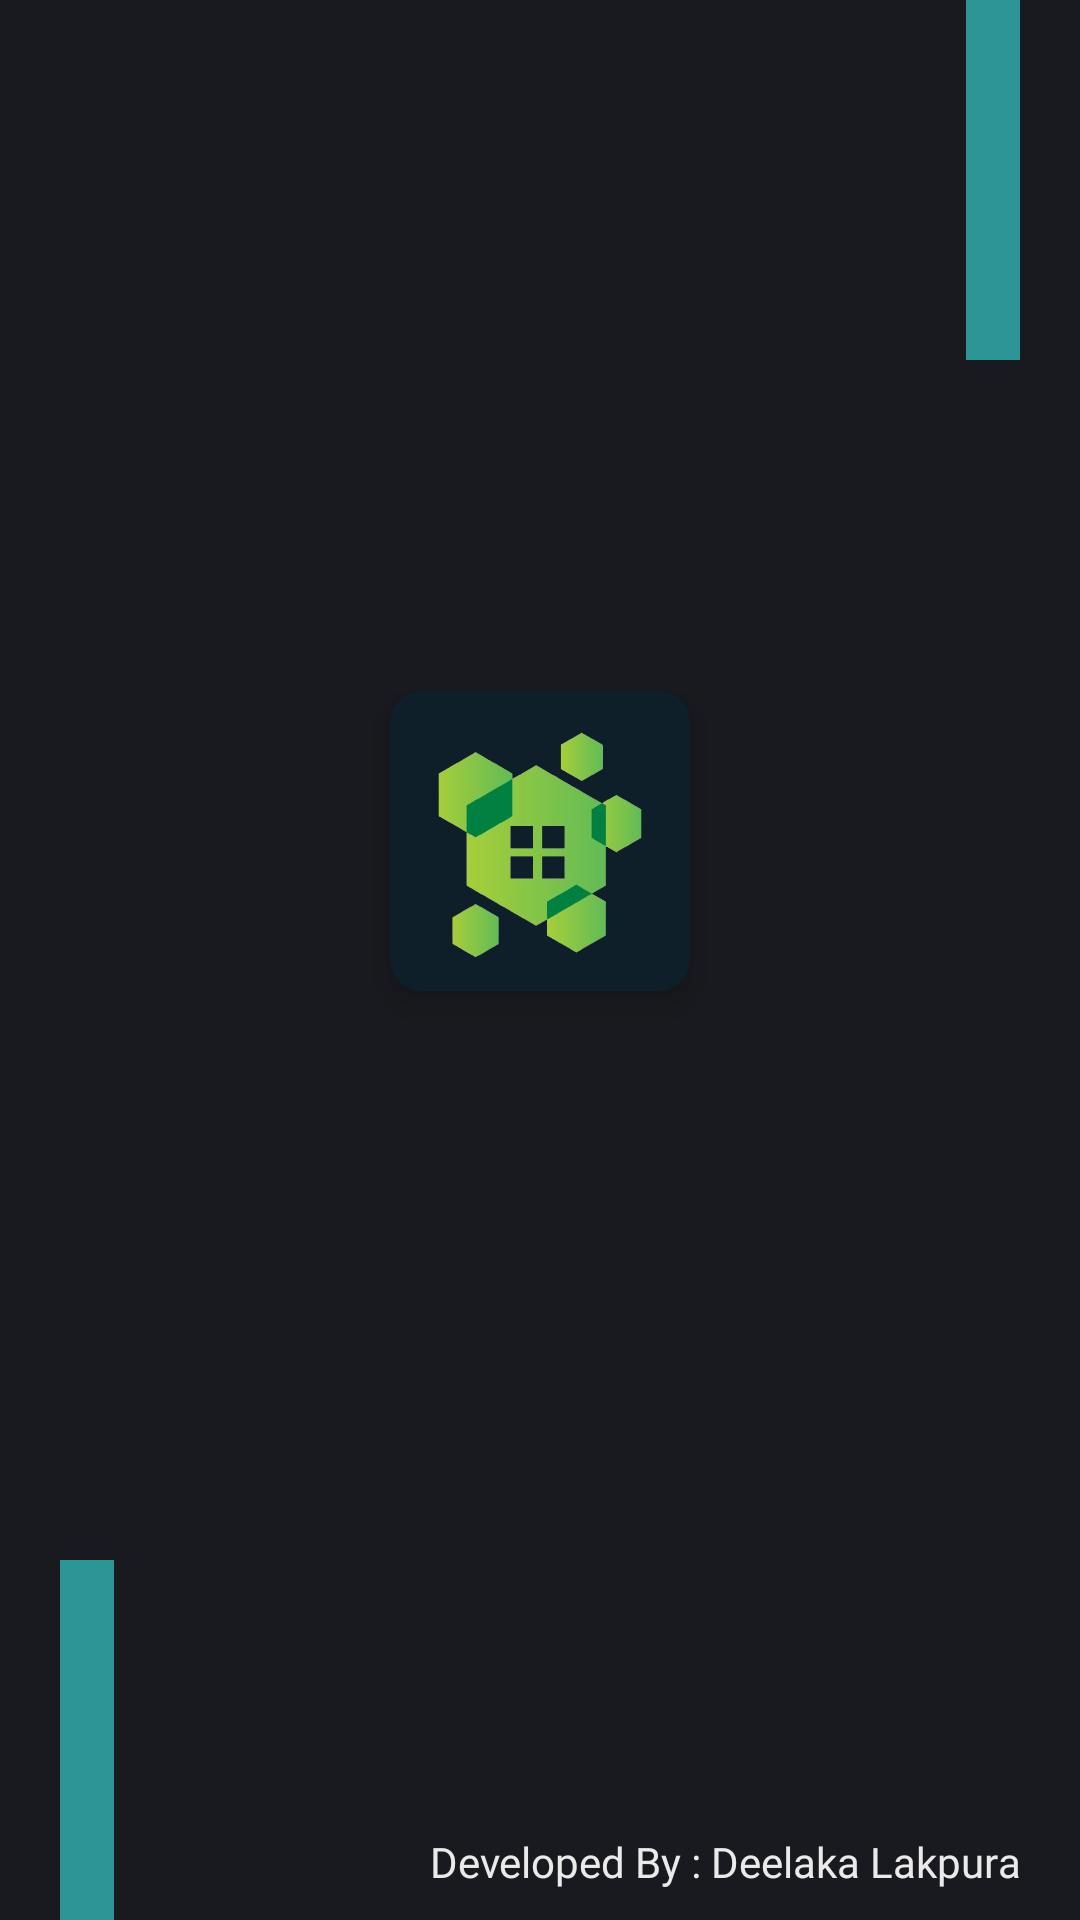

The Android layout XML behind this screen, and the referenced resources:
<!-- AndroidManifest.xml: application theme Theme.VirtuaFit -->
<!-- res/layout/activity_splash.xml -->
<?xml version="1.0" encoding="utf-8"?>
<RelativeLayout xmlns:android="http://schemas.android.com/apk/res/android"
    xmlns:app="http://schemas.android.com/apk/res-auto"
    xmlns:tools="http://schemas.android.com/tools"
    android:layout_width="match_parent"
    android:layout_height="match_parent"
    android:background="@color/primary_dark_color"
  tools:context=".SplashScreen.SplashActivity">


    <View
        android:id="@+id/TopView1"
        android:layout_width="18dp"
        android:layout_height="120dp"
        android:layout_alignParentEnd="true"
        android:layout_marginEnd="20dp"
        android:background="@color/green1"
        />

    <View
        android:id="@+id/TopView2"
        android:layout_width="18dp"
        android:visibility="invisible"
        android:layout_height="90dp"
    android:layout_toStartOf="@id/TopView1"
        android:layout_marginEnd="20dp"
        android:background="@color/green2"

        />

    <View
        android:id="@+id/TopView3"
        android:layout_width="18dp"
        android:layout_height="60dp"
        android:visibility="invisible"
        android:layout_toStartOf="@id/TopView2"
        android:layout_marginEnd="20dp"
        android:background="@color/green3"

        />

    <LinearLayout
        android:layout_width="match_parent"
        android:layout_height="wrap_content"
        android:layout_centerInParent="true"
        android:gravity="center"
        android:orientation="vertical">

        <androidx.cardview.widget.CardView
            android:layout_width="100dp"
            android:id="@+id/logo"
            android:layout_height="100dp"
            android:visibility="visible"
            android:backgroundTint="#0F1F29"
            app:cardCornerRadius="10dp"
            app:cardElevation="7dp"

            >

            <ImageView
                android:layout_width="match_parent"
                android:layout_height="match_parent"
                app:cardCornerRadius="10dp"
                android:layout_marginTop="4dp"
                android:layout_gravity="center"
                android:src="@drawable/logo"
                app:cardElevation="7dp">
            </ImageView>

        </androidx.cardview.widget.CardView>





        <TextView
            android:id="@+id/app_name"
            android:layout_width="wrap_content"
            android:layout_height="wrap_content"
            android:text="@string/app_name"
            android:fontFamily="@font/nunitoblack"
            android:layout_marginTop="20dp"
            android:textSize="25sp"
            android:visibility="invisible"
            android:textColor="@color/price_green_color"
            />

        <TextView
            android:id="@+id/slogan"
            android:layout_width="wrap_content"
            android:layout_height="wrap_content"
            android:layout_marginTop="3dp"
            android:text="Furnish Your Reality, Virtually!"
            android:layout_gravity="center"
            android:fontFamily="@font/d_style"
            android:textSize="17sp"
            android:textStyle="bold"
            android:textColor="@color/green1"

            android:visibility="invisible"
            />



    </LinearLayout>



    <View
        android:layout_alignParentBottom="true"
        android:id="@+id/BottomView1"
        android:layout_width="18dp"
        android:layout_height="120dp"

        android:layout_marginStart="20dp"
        android:background="@color/green1"
        />

    <View
        android:id="@+id/BottomView2"
        android:layout_width="18dp"
        android:layout_height="90dp"
        android:layout_toEndOf="@id/BottomView1"
        android:layout_alignParentBottom="true"
        android:visibility="invisible"
        android:layout_marginStart="20dp"
        android:background="@color/green2"

        />

    <View
        android:id="@+id/BottomView3"
        android:layout_width="18dp"
        android:layout_height="60dp"
        android:layout_toEndOf="@id/BottomView2"
        android:layout_alignParentBottom="true"
        android:layout_marginStart="20dp"
        android:background="@color/green3"
        android:visibility="invisible"

        />


    <TextView
        android:layout_width="match_parent"
        android:layout_height="wrap_content"
        android:layout_alignParentBottom="true"
        android:gravity="end"
        android:layout_marginBottom="10dp"
        android:fontFamily="@font/calibri"
        android:layout_marginEnd="20dp"
        android:text="Developed By : Deelaka Lakpura"
        android:textColor="@color/gray" />










</RelativeLayout>
<!-- resources referenced by this layout -->
<resources>
  <color name="gray">#eaeaea</color>
  <color name="green1">#2D9596</color>
  <color name="green2">#0ead69</color>
  <color name="green3">#6bf178</color>
  <color name="price_green_color">#089426</color>
  <color name="primary_dark_color">#191A1F</color>
  <!-- drawable logo: png bitmap (drawable, 74650 bytes) -->
  <string name="app_name">VirtuaFit</string>
  <style name="Theme.VirtuaFit" parent="Base.Theme.VirtuaFit" />
  <style name="Base.Theme.VirtuaFit" parent="Theme.Material3.DayNight.NoActionBar">
          
          <item name="colorPrimary">@color/green4</item>
      </style>
  <color name="green4">#289d69</color>
</resources>
